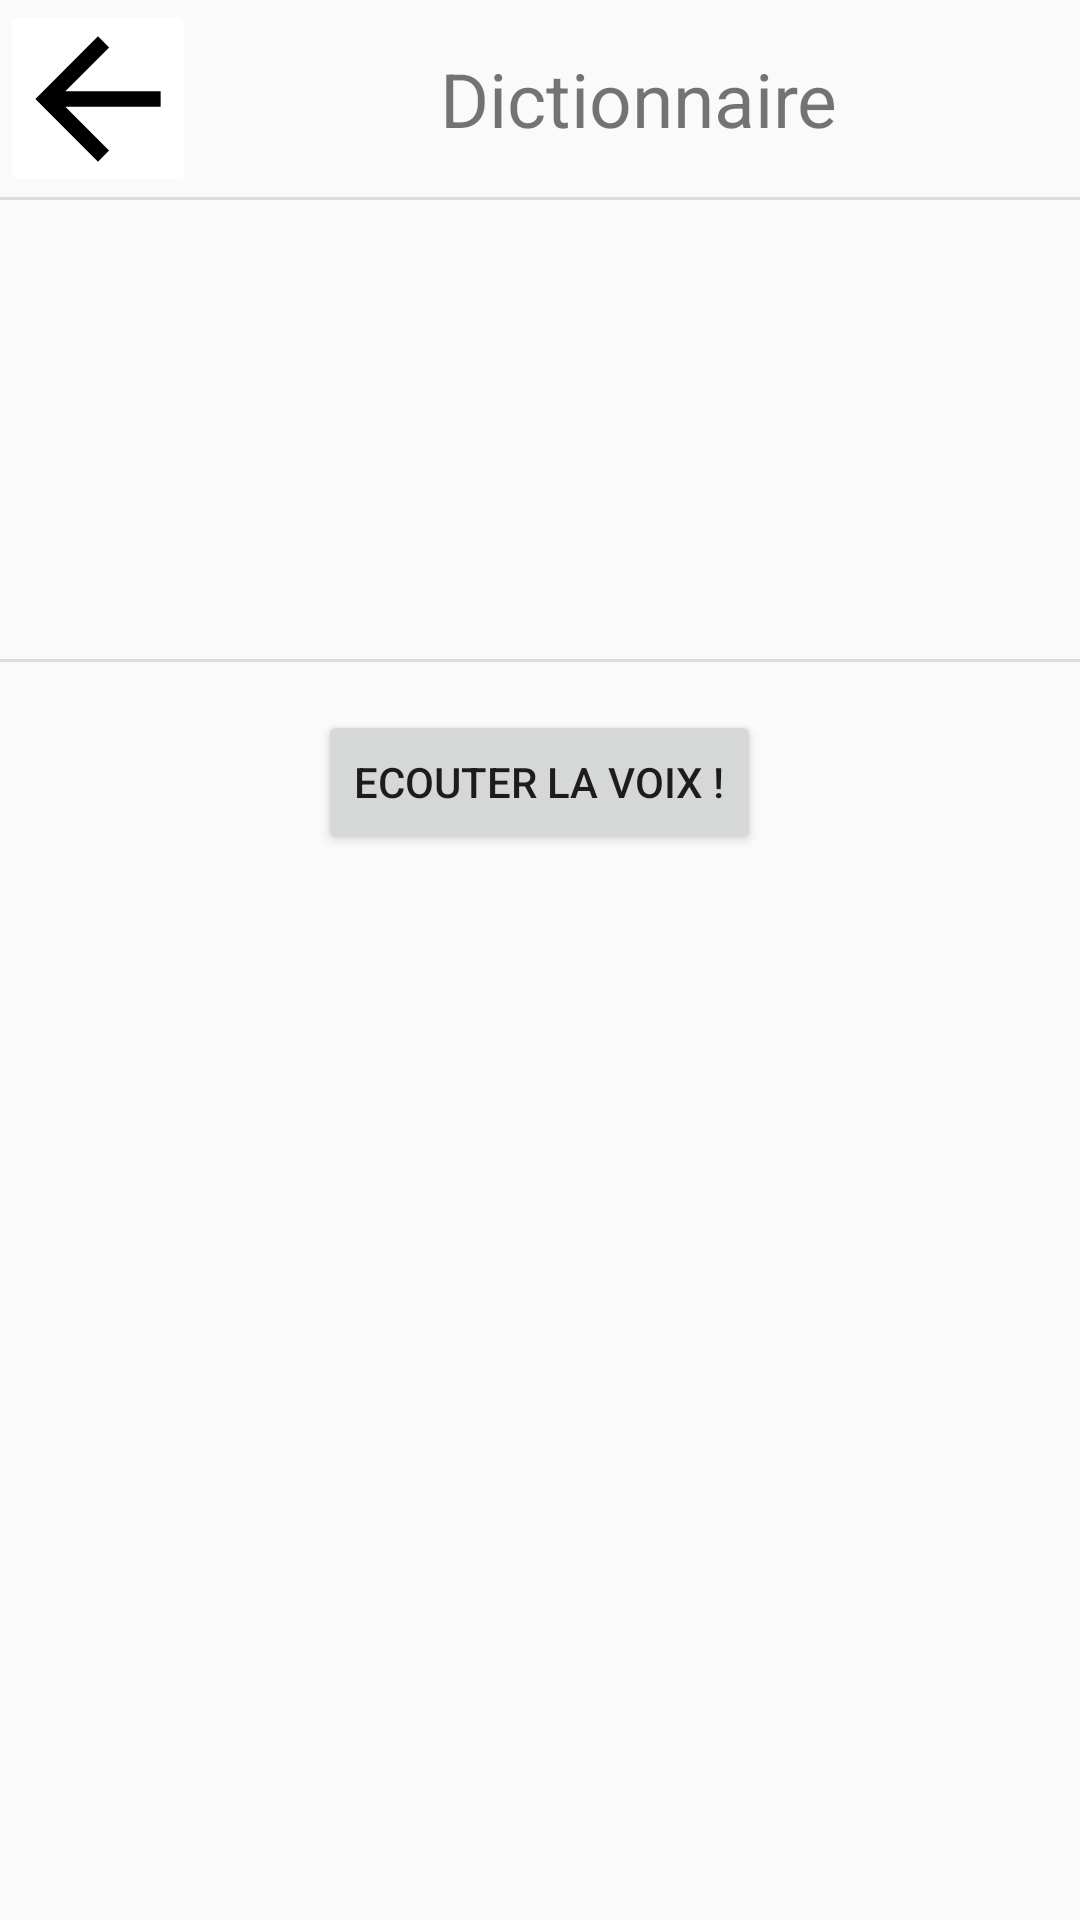

Layout XML and referenced resources for this Android screen:
<!-- AndroidManifest.xml: application theme Theme.EasyVocab -->
<!-- res/layout/activity_envocab.xml -->
<?xml version="1.0" encoding="utf-8"?>
<androidx.coordinatorlayout.widget.CoordinatorLayout
    xmlns:android="http://schemas.android.com/apk/res/android"
    xmlns:app="http://schemas.android.com/apk/res-auto"
    xmlns:tools="http://schemas.android.com/tools"
    android:layout_width="match_parent"
    android:layout_height="match_parent"
    tools:context="easyvocab.activity.ENDictionaryActivity">
    <LinearLayout
        android:id="@+id/VocabEN_layout"
        android:layout_width="match_parent"
        android:layout_height="wrap_content"
        android:orientation="vertical">

        <LinearLayout
            android:layout_width="match_parent"
            android:layout_height="wrap_content"
            android:orientation="horizontal">

            <ImageButton
                android:id="@+id/button_return_vocab"
                android:src="@drawable/ic_return_button"
                android:layout_width="0dp"
                android:layout_height="match_parent"
                android:layout_weight="0.2"
                android:backgroundTint="@color/white" />

            <TextView
                android:text="Dictionnaire"
                android:textSize="25sp"
                android:layout_width="0dp"
                android:layout_height="wrap_content"
                android:layout_margin="16dp"
                android:layout_weight="0.8"
                android:gravity="center" />
        </LinearLayout>

        <View
            android:layout_width="match_parent"
            android:layout_height="1dp"
            android:background="?android:listDivider" />

        <TextView
            android:id="@+id/VocabEN_value"
            android:layout_width="match_parent"
            android:layout_height="wrap_content"
            android:gravity="center"
            android:layout_margin="16dp" />

        <TextView
            android:id="@+id/phoneticTextView"
            android:layout_width="match_parent"
            android:layout_height="wrap_content"
            android:gravity="center"
            android:layout_margin="16dp" />

        <TextView
            android:id="@+id/definitionTextView"
            android:layout_width="match_parent"
            android:layout_height="wrap_content"
            android:gravity="center"
            android:layout_margin="16dp" />

        <View
            android:layout_width="match_parent"
            android:layout_height="1dp"
            android:background="?android:listDivider" />

        <Button
            android:id="@+id/button_play_audio"
            android:layout_width="wrap_content"
            android:layout_height="wrap_content"
            android:text="Ecouter la voix !"
            android:layout_gravity="center"
            android:layout_margin="16dp" />
    </LinearLayout>
</androidx.coordinatorlayout.widget.CoordinatorLayout>
<!-- resources referenced by this layout -->
<resources>
  <!-- drawable ic_return_button (drawable) -->
  <?xml version="1.0" encoding="utf-8"?>
  <vector xmlns:android="http://schemas.android.com/apk/res/android"
  android:width="108dp"
  android:height="108dp"
  android:viewportWidth="24"
  android:viewportHeight="24"
  android:tint="#000000"
  android:autoMirrored="true">
  <group android:scaleX="0.58"
      android:scaleY="0.58"
      android:translateX="5.04"
      android:translateY="5.04">
      <path
          android:fillColor="@android:color/white"
          android:pathData="M20,11H7.83l5.59,-5.59L12,4l-8,8 8,8 1.41,-1.41L7.83,13H20v-2z"/>
  </group>
  </vector>
  <style name="Theme.EasyVocab" parent="android:Theme.Material.Light.NoActionBar" />
  <!-- not gathered from this repository: default colours our renderer supplied (Android Studio template values) -->
  <color name="white">#FFFFFFFF</color>
</resources>
